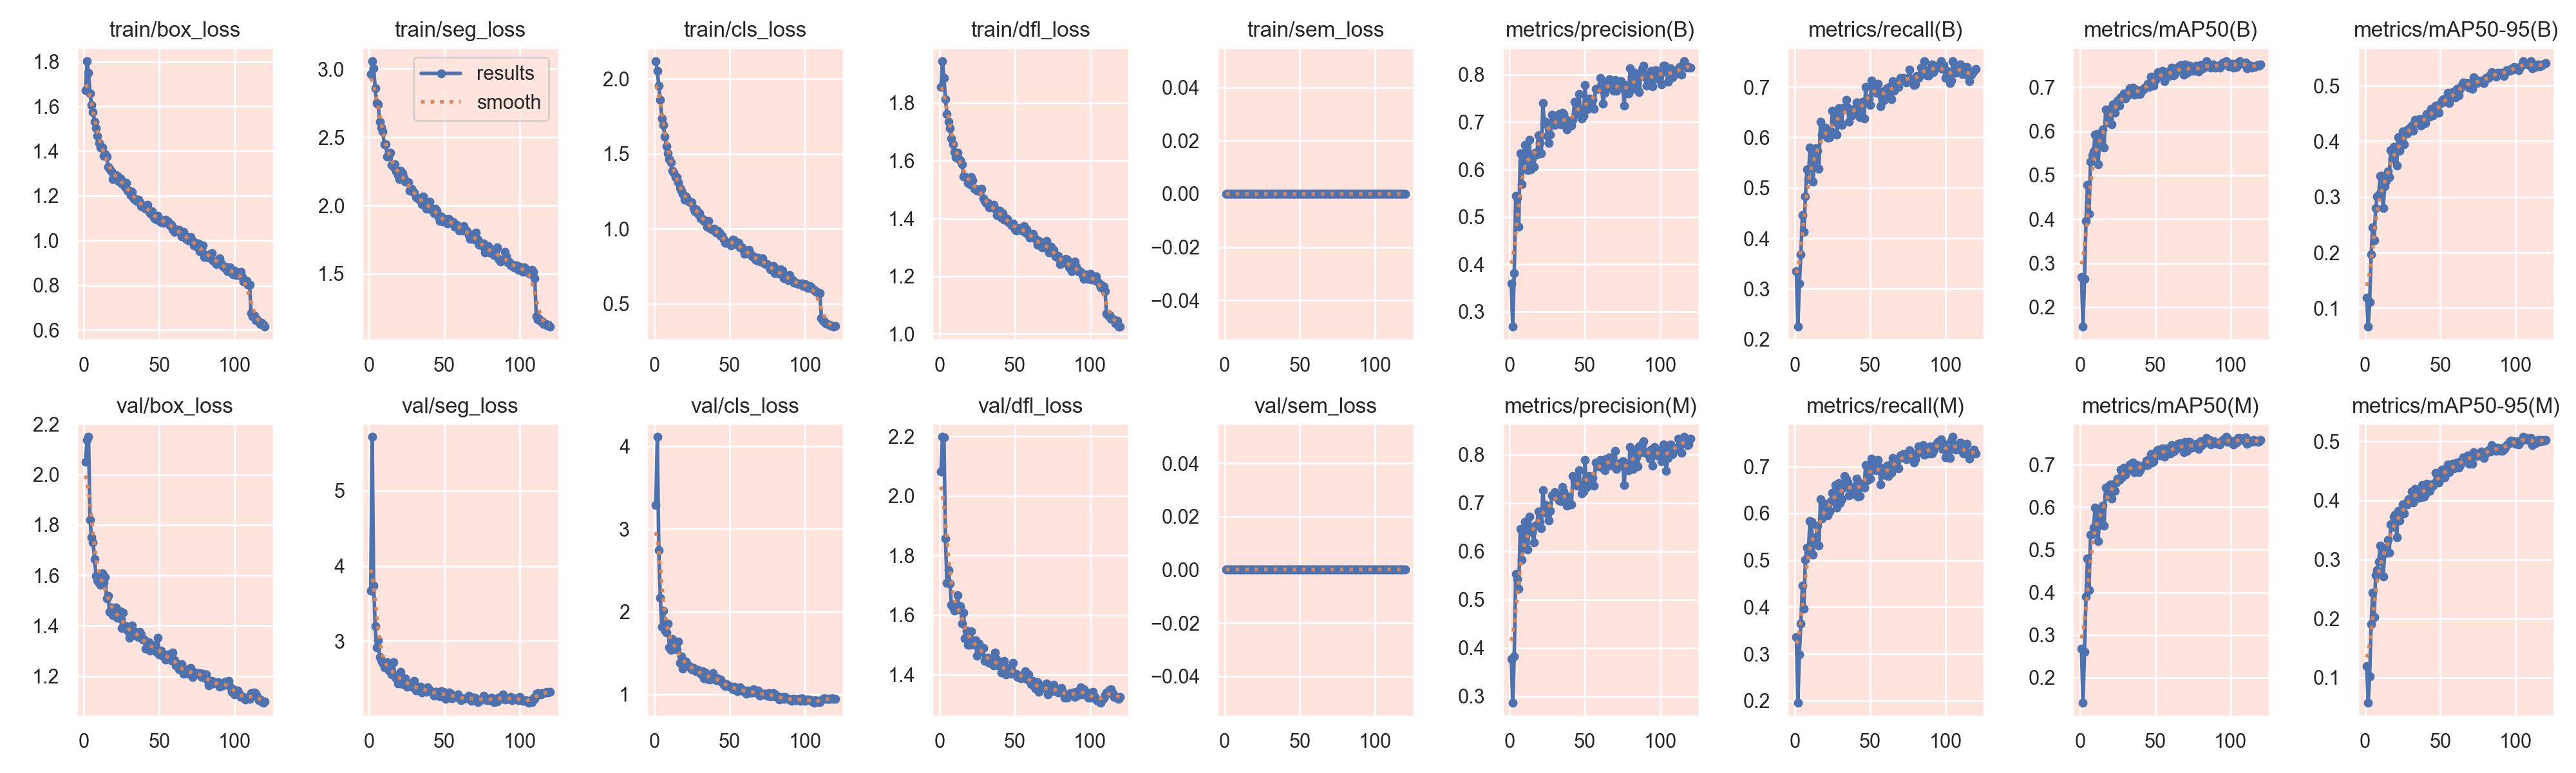

The table this chart was drawn from, first rows:
epoch, time, train/box_loss, train/seg_loss, train/cls_loss, train/dfl_loss, train/sem_loss, metrics/precision(B), metrics/recall(B), metrics/mAP50(B), metrics/mAP50-95(B), metrics/precision(M), metrics/recall(M), metrics/mAP50(M), metrics/mAP50-95(M), val/box_loss, val/seg_loss, val/cls_loss, val/dfl_loss, val/sem_loss, lr/pg0, lr/pg1, lr/pg2
1, 139.2, 1.673, 2.963, 2.119, 1.856, 0, 0.3592, 0.3351, 0.2683, 0.1186, 0.3768, 0.3358, 0.2676, 0.1195, 2.05, 3.67, 3.289, 2.082, 0, 0.0006651, 0.0006651, 0.0006651
2, 272.9, 1.803, 3.06, 2.05, 1.946, 0, 0.2681, 0.2246, 0.1552, 0.06644, 0.2867, 0.1957, 0.141, 0.05729, 2.137, 5.719, 4.114, 2.199, 0, 0.001321, 0.001321, 0.001321
3, 407.5, 1.751, 3.008, 1.952, 1.887, 0, 0.3808, 0.3102, 0.2641, 0.1109, 0.3823, 0.2995, 0.2608, 0.1024, 2.15, 3.738, 2.745, 2.197, 0, 0.001965, 0.001965, 0.001965
4, 542.6, 1.659, 2.859, 1.86, 1.814, 0, 0.5438, 0.3679, 0.3963, 0.1965, 0.5534, 0.3647, 0.3909, 0.1902, 1.821, 3.195, 2.167, 1.857, 0, 0.00195, 0.00195, 0.00195
5, 674.8, 1.607, 2.75, 1.734, 1.761, 0, 0.541, 0.4462, 0.4781, 0.2456, 0.543, 0.446, 0.4794, 0.2434, 1.751, 2.914, 1.815, 1.708, 0, 0.001934, 0.001934, 0.001934
6, 807.5, 1.574, 2.74, 1.691, 1.735, 0, 0.4787, 0.4128, 0.4124, 0.2224, 0.5228, 0.396, 0.406, 0.2028, 1.731, 3.01, 2.011, 1.75, 0, 0.001917, 0.001917, 0.001917
7, 940.9, 1.532, 2.615, 1.616, 1.712, 0, 0.6341, 0.4834, 0.531, 0.2797, 0.6465, 0.5016, 0.5358, 0.2736, 1.665, 2.787, 1.775, 1.705, 0, 0.001901, 0.001901, 0.001901
8, 1073, 1.501, 2.573, 1.549, 1.677, 0, 0.5686, 0.5369, 0.5457, 0.301, 0.5822, 0.5273, 0.5374, 0.2818, 1.597, 2.746, 1.75, 1.633, 0, 0.001885, 0.001885, 0.001885
9, 1209, 1.469, 2.544, 1.505, 1.658, 0, 0.619, 0.5177, 0.5535, 0.305, 0.619, 0.5177, 0.5514, 0.2968, 1.581, 2.708, 1.855, 1.626, 0, 0.001868, 0.001868, 0.001868
10, 1345, 1.436, 2.45, 1.464, 1.631, 0, 0.6523, 0.5797, 0.5925, 0.3378, 0.6603, 0.584, 0.5991, 0.3237, 1.57, 2.651, 1.564, 1.614, 0, 0.001852, 0.001852, 0.001852
11, 1479, 1.416, 2.447, 1.443, 1.612, 0, 0.631, 0.5778, 0.5937, 0.3379, 0.6369, 0.5818, 0.596, 0.3206, 1.561, 2.67, 1.541, 1.619, 0, 0.001835, 0.001835, 0.001835
12, 1613, 1.416, 2.359, 1.386, 1.628, 0, 0.599, 0.5123, 0.5241, 0.2795, 0.6034, 0.5123, 0.5198, 0.2715, 1.608, 2.719, 1.67, 1.667, 0, 0.001819, 0.001819, 0.001819
13, 1747, 1.379, 2.37, 1.373, 1.606, 0, 0.6632, 0.5519, 0.5755, 0.3193, 0.6719, 0.5454, 0.5736, 0.3108, 1.57, 2.61, 1.608, 1.619, 0, 0.001802, 0.001802, 0.001802
14, 1882, 1.387, 2.386, 1.344, 1.6, 0, 0.6006, 0.5786, 0.5794, 0.3288, 0.6408, 0.5497, 0.5824, 0.3188, 1.593, 2.603, 1.58, 1.63, 0, 0.001785, 0.001785, 0.001785
15, 2016, 1.374, 2.299, 1.345, 1.586, 0, 0.6228, 0.5733, 0.6036, 0.3462, 0.6398, 0.5743, 0.6035, 0.3329, 1.508, 2.553, 1.542, 1.57, 0, 0.001769, 0.001769, 0.001769
16, 2150, 1.329, 2.286, 1.311, 1.546, 0, 0.6053, 0.538, 0.5625, 0.3354, 0.6187, 0.5311, 0.556, 0.3115, 1.519, 2.716, 1.635, 1.609, 0, 0.001752, 0.001752, 0.001752
17, 2288, 1.321, 2.302, 1.271, 1.546, 0, 0.6355, 0.631, 0.6492, 0.3848, 0.6532, 0.63, 0.6458, 0.3598, 1.455, 2.55, 1.381, 1.522, 0, 0.001736, 0.001736, 0.001736
18, 2422, 1.31, 2.25, 1.252, 1.541, 0, 0.6317, 0.6054, 0.6203, 0.3678, 0.6538, 0.5897, 0.6261, 0.355, 1.473, 2.506, 1.456, 1.547, 0, 0.00172, 0.00172, 0.00172
19, 2558, 1.276, 2.223, 1.232, 1.523, 0, 0.6721, 0.6093, 0.6492, 0.3898, 0.682, 0.616, 0.6489, 0.3722, 1.443, 2.437, 1.31, 1.5, 0, 0.001703, 0.001703, 0.001703
20, 2692, 1.291, 2.193, 1.192, 1.518, 0, 0.6558, 0.6196, 0.6488, 0.39, 0.6613, 0.6201, 0.6528, 0.3761, 1.447, 2.483, 1.367, 1.5, 0, 0.001687, 0.001687, 0.001687
21, 2825, 1.292, 2.257, 1.217, 1.542, 0, 0.634, 0.6086, 0.6158, 0.3566, 0.6483, 0.6021, 0.6208, 0.3379, 1.473, 2.595, 1.394, 1.545, 0, 0.00167, 0.00167, 0.00167
22, 2962, 1.29, 2.237, 1.197, 1.532, 0, 0.7399, 0.5995, 0.6608, 0.4072, 0.7266, 0.5957, 0.6527, 0.383, 1.433, 2.43, 1.367, 1.504, 0, 0.001654, 0.001654, 0.001654
23, 3098, 1.265, 2.201, 1.18, 1.503, 0, 0.696, 0.6011, 0.6411, 0.3833, 0.6911, 0.6043, 0.6375, 0.3656, 1.432, 2.48, 1.335, 1.5, 0, 0.001637, 0.001637, 0.001637
24, 3233, 1.277, 2.175, 1.178, 1.503, 0, 0.7009, 0.6118, 0.6598, 0.3985, 0.6957, 0.6257, 0.6577, 0.379, 1.458, 2.508, 1.336, 1.516, 0, 0.00162, 0.00162, 0.00162
25, 3368, 1.254, 2.173, 1.178, 1.496, 0, 0.6704, 0.6535, 0.6703, 0.4179, 0.6767, 0.6439, 0.6669, 0.3939, 1.392, 2.39, 1.305, 1.463, 0, 0.001604, 0.001604, 0.001604
26, 3503, 1.264, 2.169, 1.139, 1.5, 0, 0.6558, 0.631, 0.6584, 0.3948, 0.6641, 0.645, 0.6638, 0.3778, 1.453, 2.439, 1.32, 1.505, 0, 0.001587, 0.001587, 0.001587
27, 3637, 1.239, 2.109, 1.119, 1.493, 0, 0.6736, 0.6512, 0.6767, 0.4187, 0.6836, 0.6608, 0.6882, 0.3962, 1.399, 2.401, 1.287, 1.476, 0, 0.001571, 0.001571, 0.001571
28, 3771, 1.256, 2.123, 1.131, 1.503, 0, 0.716, 0.6054, 0.6738, 0.4145, 0.7153, 0.6118, 0.6696, 0.3938, 1.399, 2.39, 1.282, 1.489, 0, 0.001554, 0.001554, 0.001554
29, 3907, 1.223, 2.106, 1.098, 1.47, 0, 0.7017, 0.6577, 0.6859, 0.4224, 0.714, 0.6642, 0.692, 0.4018, 1.382, 2.392, 1.292, 1.488, 0, 0.001538, 0.001538, 0.001538
30, 4041, 1.223, 2.094, 1.105, 1.46, 0, 0.6944, 0.6318, 0.6742, 0.4243, 0.7218, 0.6225, 0.6754, 0.4023, 1.353, 2.47, 1.278, 1.446, 0, 0.001522, 0.001522, 0.001522
31, 4176, 1.201, 2.061, 1.071, 1.452, 0, 0.7115, 0.625, 0.6847, 0.4284, 0.7177, 0.63, 0.6882, 0.4154, 1.375, 2.338, 1.249, 1.455, 0, 0.001505, 0.001505, 0.001505
32, 4310, 1.216, 2.058, 1.067, 1.455, 0, 0.6961, 0.6599, 0.6829, 0.4188, 0.7105, 0.6545, 0.6889, 0.3962, 1.401, 2.391, 1.279, 1.456, 0, 0.001489, 0.001489, 0.001489
33, 4444, 1.184, 2.047, 1.054, 1.437, 0, 0.7167, 0.6573, 0.6966, 0.4384, 0.7048, 0.6792, 0.7002, 0.4195, 1.362, 2.356, 1.192, 1.44, 0, 0.001472, 0.001472, 0.001472
34, 4575, 1.184, 2.051, 1.055, 1.441, 0, 0.6952, 0.6749, 0.6972, 0.4329, 0.7037, 0.673, 0.6962, 0.4029, 1.375, 2.392, 1.265, 1.45, 0, 0.001455, 0.001455, 0.001455
35, 4707, 1.177, 2.009, 1.014, 1.437, 0, 0.719, 0.6597, 0.699, 0.4389, 0.7332, 0.6663, 0.7044, 0.4154, 1.361, 2.313, 1.188, 1.436, 0, 0.001439, 0.001439, 0.001439
36, 4841, 1.183, 2.064, 1.055, 1.446, 0, 0.7162, 0.6316, 0.6834, 0.4398, 0.7235, 0.638, 0.6817, 0.4132, 1.356, 2.363, 1.222, 1.43, 0, 0.001422, 0.001422, 0.001422
37, 4974, 1.17, 2.008, 1.008, 1.434, 0, 0.7066, 0.6541, 0.6925, 0.4279, 0.7148, 0.6524, 0.6872, 0.4051, 1.376, 2.352, 1.182, 1.474, 0, 0.001406, 0.001406, 0.001406
38, 5106, 1.154, 1.975, 0.9978, 1.412, 0, 0.6841, 0.6438, 0.6929, 0.4403, 0.6948, 0.655, 0.6988, 0.4263, 1.365, 2.328, 1.2, 1.45, 0, 0.001389, 0.001389, 0.001389
39, 5237, 1.152, 1.997, 0.9962, 1.422, 0, 0.6997, 0.6503, 0.6837, 0.4318, 0.7124, 0.6417, 0.6814, 0.4063, 1.345, 2.388, 1.258, 1.431, 0, 0.001373, 0.001373, 0.001373
40, 5370, 1.157, 2.027, 1.001, 1.426, 0, 0.6927, 0.6577, 0.6835, 0.4334, 0.697, 0.6577, 0.6867, 0.411, 1.345, 2.353, 1.205, 1.432, 0, 0.001357, 0.001357, 0.001357
41, 5509, 1.142, 1.972, 0.976, 1.402, 0, 0.6924, 0.6695, 0.6922, 0.4492, 0.6968, 0.6738, 0.6964, 0.4289, 1.309, 2.329, 1.17, 1.407, 0, 0.00134, 0.00134, 0.00134
42, 5654, 1.159, 1.978, 0.99, 1.417, 0, 0.7052, 0.6556, 0.6949, 0.446, 0.7551, 0.6364, 0.6976, 0.4236, 1.317, 2.317, 1.196, 1.411, 0, 0.001324, 0.001324, 0.001324
43, 5792, 1.136, 1.944, 0.9735, 1.395, 0, 0.7424, 0.6396, 0.6982, 0.4444, 0.7445, 0.6374, 0.7005, 0.4165, 1.334, 2.269, 1.16, 1.445, 0, 0.001307, 0.001307, 0.001307
44, 5933, 1.122, 1.977, 0.9528, 1.4, 0, 0.7172, 0.6645, 0.7007, 0.4583, 0.7479, 0.663, 0.71, 0.4273, 1.302, 2.321, 1.176, 1.4, 0, 0.00129, 0.00129, 0.00129
45, 6071, 1.129, 1.963, 0.9524, 1.397, 0, 0.7325, 0.6706, 0.7069, 0.4469, 0.735, 0.6631, 0.6992, 0.4253, 1.324, 2.327, 1.148, 1.417, 0, 0.001274, 0.001274, 0.001274
46, 6207, 1.109, 1.915, 0.9271, 1.387, 0, 0.7589, 0.6374, 0.7009, 0.4526, 0.767, 0.6548, 0.7119, 0.4299, 1.311, 2.272, 1.118, 1.422, 0, 0.001257, 0.001257, 0.001257
47, 6344, 1.1, 1.887, 0.9078, 1.382, 0, 0.7221, 0.7003, 0.7241, 0.4637, 0.7372, 0.7027, 0.7251, 0.4469, 1.321, 2.268, 1.102, 1.418, 0, 0.001241, 0.001241, 0.001241
48, 6477, 1.093, 1.918, 0.9088, 1.377, 0, 0.7071, 0.6706, 0.7056, 0.4541, 0.7197, 0.6699, 0.7041, 0.4338, 1.297, 2.332, 1.122, 1.403, 0, 0.001224, 0.001224, 0.001224
49, 6607, 1.11, 1.882, 0.9059, 1.382, 0, 0.7128, 0.6771, 0.703, 0.4517, 0.723, 0.6867, 0.7082, 0.4303, 1.352, 2.328, 1.112, 1.438, 0, 0.001208, 0.001208, 0.001208
50, 6742, 1.093, 1.891, 0.9129, 1.362, 0, 0.7776, 0.6642, 0.717, 0.4672, 0.7886, 0.6742, 0.7271, 0.4365, 1.285, 2.287, 1.091, 1.402, 0, 0.001192, 0.001192, 0.001192
51, 6876, 1.082, 1.901, 0.8888, 1.358, 0, 0.7267, 0.7123, 0.726, 0.4738, 0.7323, 0.7166, 0.7314, 0.4522, 1.302, 2.23, 1.092, 1.402, 0, 0.001175, 0.001175, 0.001175
52, 7008, 1.091, 1.866, 0.9302, 1.364, 0, 0.7382, 0.7059, 0.7337, 0.4758, 0.7527, 0.7031, 0.7349, 0.4517, 1.282, 2.291, 1.059, 1.393, 0, 0.001159, 0.001159, 0.001159
53, 7140, 1.079, 1.901, 0.9228, 1.366, 0, 0.7491, 0.6995, 0.7255, 0.4713, 0.7562, 0.7031, 0.7219, 0.4393, 1.279, 2.318, 1.09, 1.393, 0, 0.001142, 0.001142, 0.001142
54, 7274, 1.092, 1.885, 0.8978, 1.366, 0, 0.7428, 0.6888, 0.7343, 0.4748, 0.7463, 0.692, 0.7327, 0.4503, 1.265, 2.31, 1.077, 1.388, 0, 0.001125, 0.001125, 0.001125
55, 7408, 1.087, 1.882, 0.8921, 1.358, 0, 0.7469, 0.7069, 0.7373, 0.4876, 0.7512, 0.7136, 0.7374, 0.4612, 1.276, 2.239, 1.042, 1.389, 0, 0.001109, 0.001109, 0.001109
56, 7543, 1.086, 1.878, 0.909, 1.373, 0, 0.7271, 0.6868, 0.7141, 0.4684, 0.7357, 0.6995, 0.7187, 0.4481, 1.285, 2.26, 1.073, 1.402, 0, 0.001092, 0.001092, 0.001092
57, 7676, 1.068, 1.846, 0.875, 1.35, 0, 0.7702, 0.662, 0.7264, 0.4832, 0.7837, 0.6625, 0.7275, 0.4566, 1.274, 2.261, 1.082, 1.41, 0, 0.001076, 0.001076, 0.001076
58, 7809, 1.07, 1.859, 0.8778, 1.361, 0, 0.77, 0.6912, 0.7343, 0.4885, 0.7818, 0.6898, 0.7383, 0.4618, 1.263, 2.269, 1.06, 1.386, 0, 0.001059, 0.001059, 0.001059
59, 7945, 1.049, 1.849, 0.8659, 1.341, 0, 0.7697, 0.6727, 0.7247, 0.4808, 0.776, 0.6824, 0.7331, 0.4543, 1.294, 2.286, 1.041, 1.4, 0, 0.001043, 0.001043, 0.001043
60, 8081, 1.039, 1.815, 0.8339, 1.334, 0, 0.7925, 0.6856, 0.7348, 0.4788, 0.7888, 0.6824, 0.7267, 0.4556, 1.264, 2.241, 1.045, 1.379, 0, 0.001027, 0.001027, 0.001027
... 60 more rows
